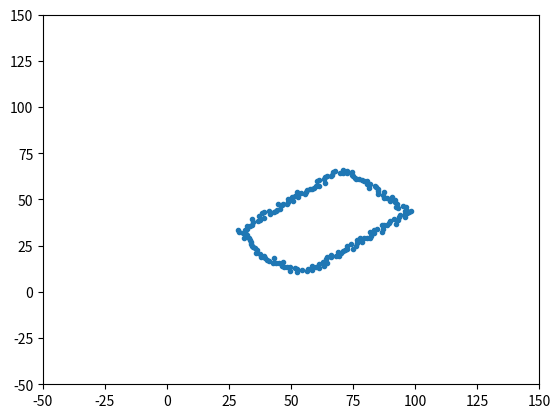

Write Python code to recreate this figure.
import math
import cmath
import random
import matplotlib.pyplot as plt

# generates random points forming a square
# first point is generated to be in [0, 100)
# rest of the points may lie outside of [0, 100)
# side_len is the side length
# delta describes the acceptable distance from the rectangle
def random_square(side_len, delta):
    
    #generates corners: c1, c2, c3, c4
    c1 = random.randrange(100) + 1j*random.randrange(100)
    diag_len = side_len*math.sqrt(2)
    c2 = c1 + diag_len*cmath.exp(1j*random.uniform(-1*math.pi, math.pi))
    midpt = c1 + (c2-c1).real/2 + 1j*(c2-c1).imag/2
    c3 = midpt + (midpt-c1)*cmath.exp(1j*math.pi/2)
    c4 = midpt + (midpt-c1)*cmath.exp(-1j*math.pi/2)
    
    #draws sides
    s1, s2 = random_error(draw_line(c1, c3), delta), random_error(draw_line(c1, c4), delta)
    s3, s4 = random_error(draw_line(c2, c3), delta), random_error(draw_line(c2, c4), delta)

    #converts to real parts
    square = real_tuples(s1+s2+s3+s4)
    square = [(position[0], position[1], 'lidar') for position in square]


# much like random_square(), but a rectangle
def random_rectangle(side_len_1, side_len_2, delta):

    #generates corners: c1, c2, c3, c4
    c1 = random.randrange(100) + 1j*random.randrange(100)
    diag_len = math.hypot(side_len_1, side_len_2)
    c2 = c1 + diag_len*cmath.exp(1j*random.uniform(-1*math.pi, math.pi))
    midpt = c1 + (c2-c1).real/2 + 1j*(c2-c1).imag/2
    c3 = midpt + (midpt-c1)*cmath.exp(1j*math.acos(1-(side_len_1**2)/(2*(diag_len/2)**2)))
    c4 = midpt + (midpt-c2)*cmath.exp(1j*math.acos(1-(side_len_1**2)/(2*(diag_len/2)**2))) 

    #draws sides
    s1, s2 = random_error(draw_line(c1, c3), delta), random_error(draw_line(c1, c4), delta)
    s3, s4 = random_error(draw_line(c2, c3), delta), random_error(draw_line(c2, c4), delta)

    #converts to real parts
    return real_tuples(s1+s2+s3+s4)


# draws a random polygon of n sides
# size is roughly the radius
# can be either regular or irregular
def random_ngon(n_sides, size, delta, regular='False'):
    center = random.randrange(25, 75) + 1j*random.randrange(25, 75)
    if regular==True:
        verts = [center + size*cmath.exp(2j*math.pi*n/n_sides) for n in range(n_sides)]
    else:
        verts = [center + size*random.uniform(0.5, 1.5)*cmath.exp(2j*math.pi*n*random.uniform(0.8, 1.2)/n_sides) for n in range(n_sides)]
    ngon = random_error(draw_line(verts[0], verts[len(verts)-1]), delta)
    for n in range(len(verts)-1):
        ngon += random_error(draw_line(verts[n], verts[n+1]), delta)
    return real_tuples(ngon)


# for when you just don't care
def random_shape():
    x = random.randint(0, 3)
    if x == 0:
        return(random_square(random.randint(30, 70), random.uniform(0, 2)))
    elif x == 1:
        return(random_rectangle(random.randint(30, 70), random.randint(30, 70), random.uniform(0, 2)))
    elif x == 2:
        return(random_ngon(random.randint(3, 8), random.randint(20, 40), random.uniform(0, 2), regular='True'))
    else:
        return(random_ngon(random.randint(3, 8), random.randint(20, 40), random.uniform(0, 2)))


# returns a list of complex numbers corresponding to a line
def draw_line(point1, point2):
    return [point1 + r*cmath.exp(1j*cmath.phase(point2-point1)) for r in range(int(abs(point2-point1)))]

# adds randomness to points
def random_error(points, delta):
    p1, p2 = points[0], points[len(points)-1]
    return [p+random.uniform(-1*delta, delta)*cmath.exp(1j*(cmath.phase(p2-p1)+math.pi/2)) for p in points]

# converts complex numbers to real tuples
def real_tuples(nums):
    return [(n.real, n.imag) for n in nums]

################################
# everything below this line is for testing purposes
def tuple_plt(nums, spec=''):
    plt.plot([n[0] for n in nums], [n[1] for n in nums], spec)

class __main__:
    tuple_plt(random_shape(), '.')
    plt.xlim([-50, 150])
    plt.ylim([-50, 150])
    plt.show()
